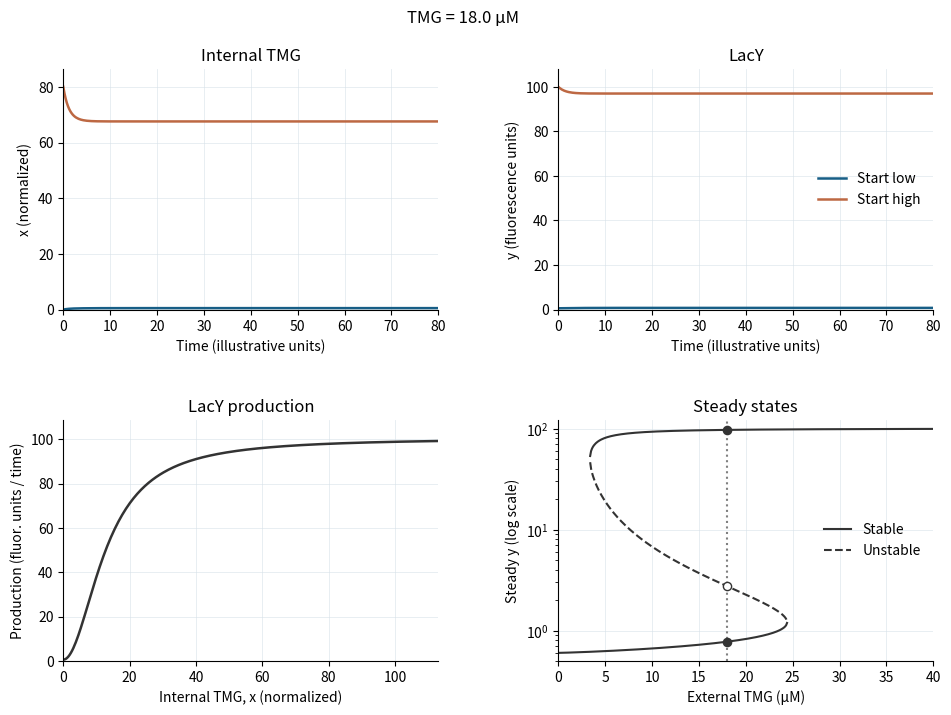
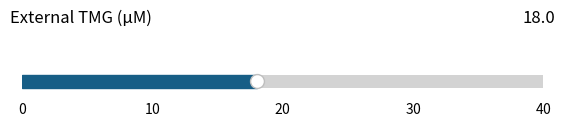

Generate these figures, in order, with matplotlib:
"""Two-variable TMG feedback model, Ozbudak et al. (2004), supplement S1-S8.

Run from this folder: python lac_switch.py
Save a figure: python lac_switch.py --save lac-switch-preview.png
The matched MATLAB file is lac_switch.m. Time units are illustrative, not fitted.
Install: python -m pip install numpy scipy matplotlib
DOI: 10.1038/nature02298.
"""

from __future__ import annotations

import argparse
from dataclasses import dataclass
from pathlib import Path

import matplotlib.pyplot as plt
import numpy as np
from matplotlib.widgets import Slider
from scipy.integrate import solve_ivp


# Paper fit at zero external glucose. External TMG is in micromolar.
@dataclass(frozen=True)
class Parameters:
    alpha: float = 100.5
    rho: float = 167.1
    uptake: float = 0.123
    exponent: float = 0.6
    tau_x: float = 1.0
    tau_y: float = 1.0


P = Parameters()
INPUTS = np.linspace(0.0, 40.0, 401)
TIMES = np.linspace(0.0, 80.0, 320)
LOW_START = np.array([0.0, P.alpha / P.rho])
HIGH_START = np.array([80.0, 100.0])


def beta(external_tmg: float) -> float:
    return P.uptake * external_tmg**P.exponent


def reaction(_time: float, state: np.ndarray, external_tmg: float) -> np.ndarray:
    """State = [normalized internal TMG, LacY fluorescence]."""
    x, y = state
    dx = (beta(external_tmg) * y - x) / P.tau_x
    dy = (P.alpha * (1 + x*x) / (P.rho + x*x) - y) / P.tau_y
    return np.array([dx, dy])


def steady_states(external_tmg: float) -> list[tuple[float, bool]]:
    """Positive steady LacY levels, with local stability from the Jacobian."""
    b = beta(external_tmg)
    if b == 0:
        return [(P.alpha / P.rho, True)]
    c2 = (b * P.alpha) ** 2
    # z = y / alpha; this is supplementary Eq. S5.
    roots = np.roots([c2, -c2, P.rho, -1.0])
    states = []
    for root in roots:
        if abs(root.imag) > 1e-7 or not 0 < root.real <= 1 + 1e-8:
            continue
        y = P.alpha * root.real
        x = b * y
        slope = 2 * P.alpha * x * (P.rho - 1) / (P.rho + x*x)**2
        states.append((y, 1 - b * slope > 0))
    return sorted(states)


def state_trajectories(external_tmg: float) -> tuple[np.ndarray, np.ndarray]:
    runs = []
    for start in (LOW_START, HIGH_START):
        result = solve_ivp(
            lambda time, state: reaction(time, state, external_tmg),
            (TIMES[0], TIMES[-1]), start, t_eval=TIMES,
            rtol=1e-8, atol=1e-10,
        )
        if not result.success:
            raise RuntimeError(result.message)
        runs.append(result.y)
    return runs[0], runs[1]


def trajectories(external_tmg: float) -> tuple[np.ndarray, np.ndarray]:
    low, high = state_trajectories(external_tmg)
    return low[1], high[1]


def make_overview(external_tmg: float = 18.0) -> plt.Figure:
    """Four panels driven by one maintained external input."""
    fig, axes = plt.subplots(2, 2, figsize=(10, 7.4))
    fig.subplots_adjust(left=.10, right=.97, bottom=.09, top=.89, hspace=.46, wspace=.32)
    fig.patch.set_facecolor('white')
    colors = ('#175e86', '#bd6843')
    time_lines = []
    for k, ax in enumerate(axes[0]):
        lines = [ax.plot([], [], color=color, lw=1.8, label=label)[0]
                 for color, label in zip(colors, ('Start low', 'Start high'))]
        time_lines.append(lines)
        ax.set(xlabel='Time (illustrative units)',
               ylabel=('x (normalized)', 'y (fluorescence units)')[k],
               title=('Internal TMG', 'LacY')[k])
    axes[0, 1].legend(frameon=False, loc='center right')
    ax = axes[1, 0]
    x = np.linspace(0, max(HIGH_START[0], beta(INPUTS[-1]) * P.alpha), 300)
    production = P.alpha * (1 + x*x) / (P.rho + x*x) / P.tau_y
    ax.plot(x, production, color='#333333', lw=1.8)
    ax.set(xlim=(0, x[-1]), ylim=(0, 1.08 * P.alpha / P.tau_y),
           xlabel='Internal TMG, x (normalized)', ylabel='Production (fluor. units / time)',
           title='LacY production')
    ax = axes[1, 1]
    branches = np.full((3, len(INPUTS)), np.nan)
    for i, tmg in enumerate(INPUTS):
        for y, stable in steady_states(float(tmg)):
            branch = (0 if y < P.alpha / 2 else 1) if stable else 2
            branches[branch, i] = y
    for branch, style, label in zip(branches, ('-', '-', '--'), ('Stable', '_nolegend_', 'Unstable')):
        ax.plot(INPUTS, branch, style, color='#333333', lw=1.5, label=label)
    marker = ax.axvline(external_tmg, ls=':', color='#808080')
    selected_stable = ax.scatter([], [], s=35, color='#333333', zorder=5)
    selected_unstable = ax.scatter([], [], s=35, facecolors='white', edgecolors='#333333', zorder=5)
    ax.set(xlim=(0, 40), ylim=(.5, 1.2 * P.alpha), yscale='log',
           xlabel='External TMG (µM)', ylabel='Steady y (log scale)', title='Steady states')
    ax.legend(frameon=False, loc='center right')
    for ax in axes.flat:
        ax.spines[['top', 'right']].set_visible(False)
        ax.grid(color='#d6e0e8', alpha=.65, lw=.6)
        ax.set_axisbelow(True)
    heading = fig.suptitle('', fontsize=12, y=.97)

    def update(tmg: float) -> None:
        runs = state_trajectories(float(tmg))
        for k, ax in enumerate(axes[0]):
            for line, run in zip(time_lines[k], runs):
                line.set_data(TIMES, run[k])
            ax.set(xlim=(0, TIMES[-1]), ylim=(0, 1.08 * max(run[k].max() for run in runs)))
        marker.set_xdata([tmg, tmg])
        states = steady_states(float(tmg))
        selected_stable.set_offsets(np.array([[tmg, y] for y, stable in states if stable]).reshape(-1, 2))
        selected_unstable.set_offsets(np.array([[tmg, y] for y, stable in states if not stable]).reshape(-1, 2))
        heading.set_text(f'TMG = {tmg:.1f} µM')
        fig.canvas.draw_idle()

    fig._update_tmg = update
    update(external_tmg)
    return fig


def make_figure(external_tmg: float = 18.0, interactive: bool = True) -> plt.Figure:
    fig = make_overview(external_tmg)
    if interactive:
        controls = plt.figure(figsize=(6.2, 1.6))
        controls.canvas.manager.set_window_title('TMG control')
        controls.patch.set_facecolor('white')
        controls.text(.06, .75, 'External TMG (µM)', fontsize=12)
        readout = controls.text(.94, .75, f'{external_tmg:.1f}', ha='right', fontsize=12)
        slider_ax = controls.add_axes((.08, .30, .84, .16))
        slider = Slider(slider_ax, '', 0, 40, valinit=external_tmg,
                        valstep=.1, color='#175e86')
        slider.valtext.set_visible(False)
        slider_ax.set_axis_on()
        slider_ax.set_xticks([0, 10, 20, 30, 40])
        slider_ax.set_yticks([])
        slider_ax.spines[:].set_visible(False)
        slider_ax.tick_params(axis='x', length=0, pad=5)

        def update(tmg: float) -> None:
            if plt.fignum_exists(fig.number):
                fig._update_tmg(float(tmg))
            readout.set_text(f'{tmg:.1f}')
            controls.canvas.draw_idle()

        slider.on_changed(update)
        fig._tmg_slider = slider
        fig._tmg_controls = controls
    return fig


def main() -> None:
    parser = argparse.ArgumentParser(description=__doc__)
    parser.add_argument('--save', type=Path, help='Save the four-panel figure instead of opening windows')
    parser.add_argument('--overview', action='store_true', help='Open only the four-panel figure')
    args = parser.parse_args()
    if args.save:
        plt.switch_backend('Agg')
        fig = make_overview()
        args.save.parent.mkdir(parents=True, exist_ok=True)
        fig.savefig(args.save, dpi=180, facecolor=fig.get_facecolor())
        print(args.save)
        plt.close(fig)
    else:
        make_figure(interactive=not args.overview)
        plt.show()


if __name__ == '__main__':
    main()
